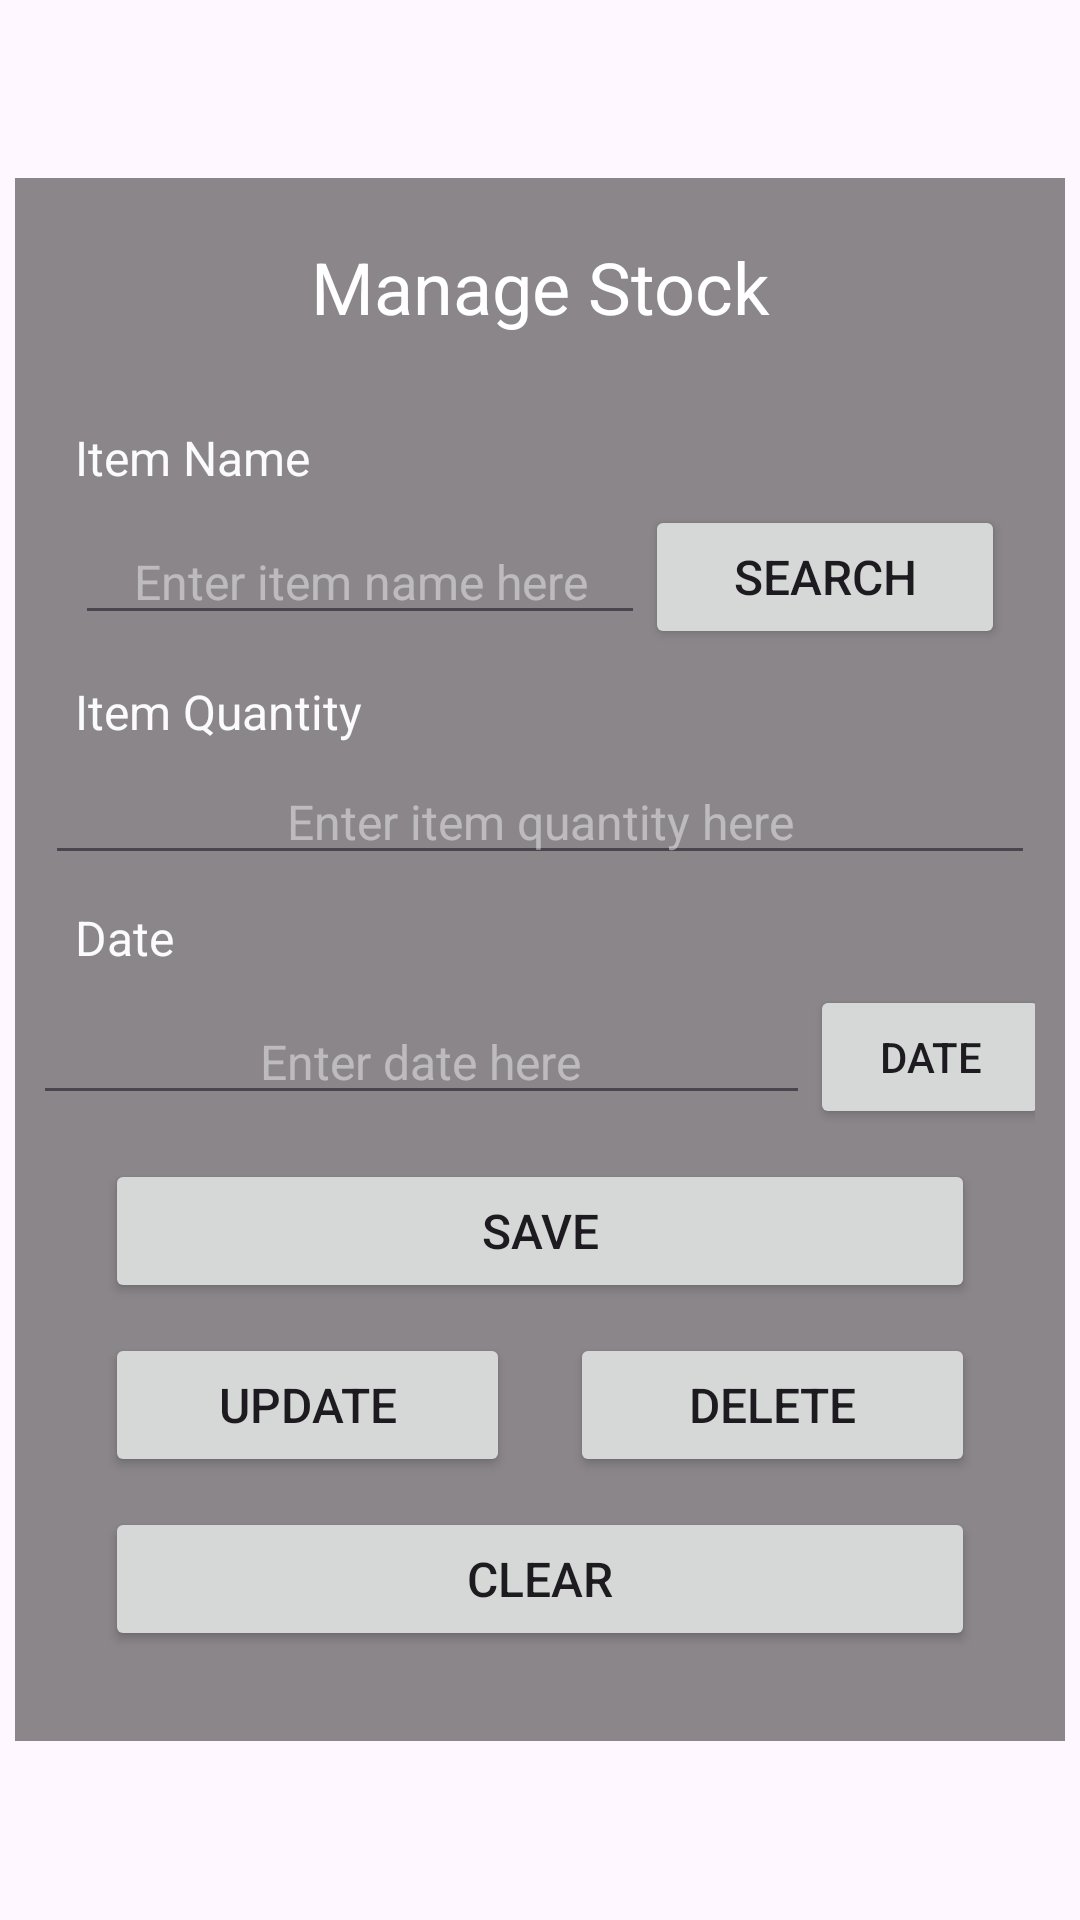

Produce the Android XML layout that renders to this screen, including the resource entries it uses.
<!-- AndroidManifest.xml: application theme Theme.StockKeep -->
<!-- res/layout/activity_manage.xml -->
<?xml version="1.0" encoding="utf-8"?>
<LinearLayout xmlns:android="http://schemas.android.com/apk/res/android"
    xmlns:app="http://schemas.android.com/apk/res-auto"
    xmlns:tools="http://schemas.android.com/tools"
    android:layout_width="match_parent"
    android:layout_height="match_parent"
    android:background="@drawable/bg"
    android:gravity="center"
    android:orientation="vertical"
    tools:context=".ManageActivity">

    <LinearLayout
        android:layout_width="match_parent"
        android:layout_height="wrap_content"
        android:layout_margin="5dp"
        android:background="#75000000"
        android:orientation="vertical"
        android:paddingLeft="10dp"
        android:paddingTop="20dp"
        android:paddingRight="10dp"
        android:paddingBottom="20dp">

        <TextView
            android:id="@+id/textView5"
            android:layout_width="match_parent"
            android:layout_height="wrap_content"
            android:layout_marginBottom="20dp"
            android:gravity="center"
            android:text="Manage Stock"
            android:textColor="#FFFFFF"
            android:textSize="24sp" />

        <TextView
            android:id="@+id/textView6"
            android:layout_width="match_parent"
            android:layout_height="wrap_content"
            android:layout_marginLeft="10dp"
            android:layout_marginTop="10dp"
            android:layout_marginRight="10dp"
            android:layout_marginBottom="5dp"
            android:text="Item Name"
            android:textColor="#FBFBFB"
            android:textSize="16sp" />

        <LinearLayout
            android:layout_width="match_parent"
            android:layout_height="match_parent"
            android:gravity="center"
            android:orientation="horizontal">

            <EditText
                android:id="@+id/input_item_name"
                android:layout_width="wrap_content"
                android:layout_height="wrap_content"
                android:ems="10"
                android:gravity="center"
                android:hint="Enter item name here"
                android:inputType="text"
                android:textColor="#FFFFFF"
                android:textColorHighlight="#FFFFFF"
                android:textColorHint="#70FFFFFF"
                android:textSize="16sp" />

            <Button
                android:id="@+id/btn_srch"
                android:layout_width="120dp"
                android:layout_height="wrap_content"
                android:gravity="center"
                android:text="Search"
                android:textSize="16sp" />
        </LinearLayout>

        <TextView
            android:id="@+id/textView7"
            android:layout_width="match_parent"
            android:layout_height="wrap_content"
            android:layout_marginLeft="10dp"
            android:layout_marginTop="10dp"
            android:layout_marginRight="10dp"
            android:layout_marginBottom="5dp"
            android:text="Item Quantity"
            android:textColor="#FBFBFB"
            android:textSize="16sp" />

        <EditText
            android:id="@+id/input_item_qt"
            android:layout_width="match_parent"
            android:layout_height="wrap_content"
            android:ems="10"
            android:gravity="center"
            android:hint="Enter item quantity here"
            android:inputType="number"
            android:textColor="#FFFFFF"
            android:textColorHighlight="#FFFFFF"
            android:textColorHint="#70FFFFFF"
            android:textSize="16sp" />

        <TextView
            android:id="@+id/textView9"
            android:layout_width="match_parent"
            android:layout_height="wrap_content"
            android:layout_marginLeft="10dp"
            android:layout_marginTop="10dp"
            android:layout_marginRight="10dp"
            android:layout_marginBottom="5dp"
            android:text="Date"
            android:textColor="#FBFBFB"
            android:textSize="16sp" />

        <LinearLayout
            android:layout_width="match_parent"
            android:layout_height="match_parent"
            android:gravity="center"
            android:orientation="horizontal">

            <EditText
                android:id="@+id/input_item_date"
                android:layout_width="260dp"
                android:layout_height="wrap_content"
                android:ems="10"
                android:gravity="center"
                android:hint="Enter date here"
                android:inputType="date"
                android:textColor="#FFFFFF"
                android:textColorHighlight="#FFFFFF"
                android:textColorHint="#70FFFFFF"
                android:textSize="16sp" />

            <Button
                android:id="@+id/btn_date"
                android:layout_width="80dp"
                android:layout_height="wrap_content"
                android:gravity="center"
                android:text="Date" />

        </LinearLayout>

        <LinearLayout
            android:layout_width="match_parent"
            android:layout_height="match_parent"
            android:orientation="horizontal">

            <Button
                android:id="@+id/btn_save"
                android:layout_width="match_parent"
                android:layout_height="wrap_content"
                android:layout_marginLeft="20dp"
                android:layout_marginTop="10dp"
                android:layout_marginRight="20dp"
                android:layout_marginBottom="10dp"
                android:text="Save"
                android:textSize="16sp" />
        </LinearLayout>

        <LinearLayout
            android:layout_width="match_parent"
            android:layout_height="match_parent"
            android:orientation="horizontal">

            <Button
                android:id="@+id/btn_update"
                android:layout_width="wrap_content"
                android:layout_height="wrap_content"
                android:layout_marginLeft="20dp"
                android:layout_marginRight="10dp"
                android:layout_weight="1"
                android:text="Update"
                android:textSize="16sp" />

            <Button
                android:id="@+id/btn_delete"
                android:layout_width="wrap_content"
                android:layout_height="wrap_content"
                android:layout_marginLeft="10dp"
                android:layout_marginRight="20dp"
                android:layout_weight="1"
                android:text="Delete"
                android:textSize="16sp" />

        </LinearLayout>

        <Button
            android:id="@+id/btn_clear"
            android:layout_width="match_parent"
            android:layout_height="wrap_content"
            android:layout_marginLeft="20dp"
            android:layout_marginTop="10dp"
            android:layout_marginRight="20dp"
            android:layout_marginBottom="10dp"
            android:text="Clear"
            android:textSize="16sp" />

    </LinearLayout>
</LinearLayout>
<!-- resources referenced by this layout -->
<resources>
  <style name="Theme.StockKeep" parent="Base.Theme.StockKeep" />
  <style name="Base.Theme.StockKeep" parent="Theme.Material3.DayNight.NoActionBar">
          
          
      </style>
</resources>
